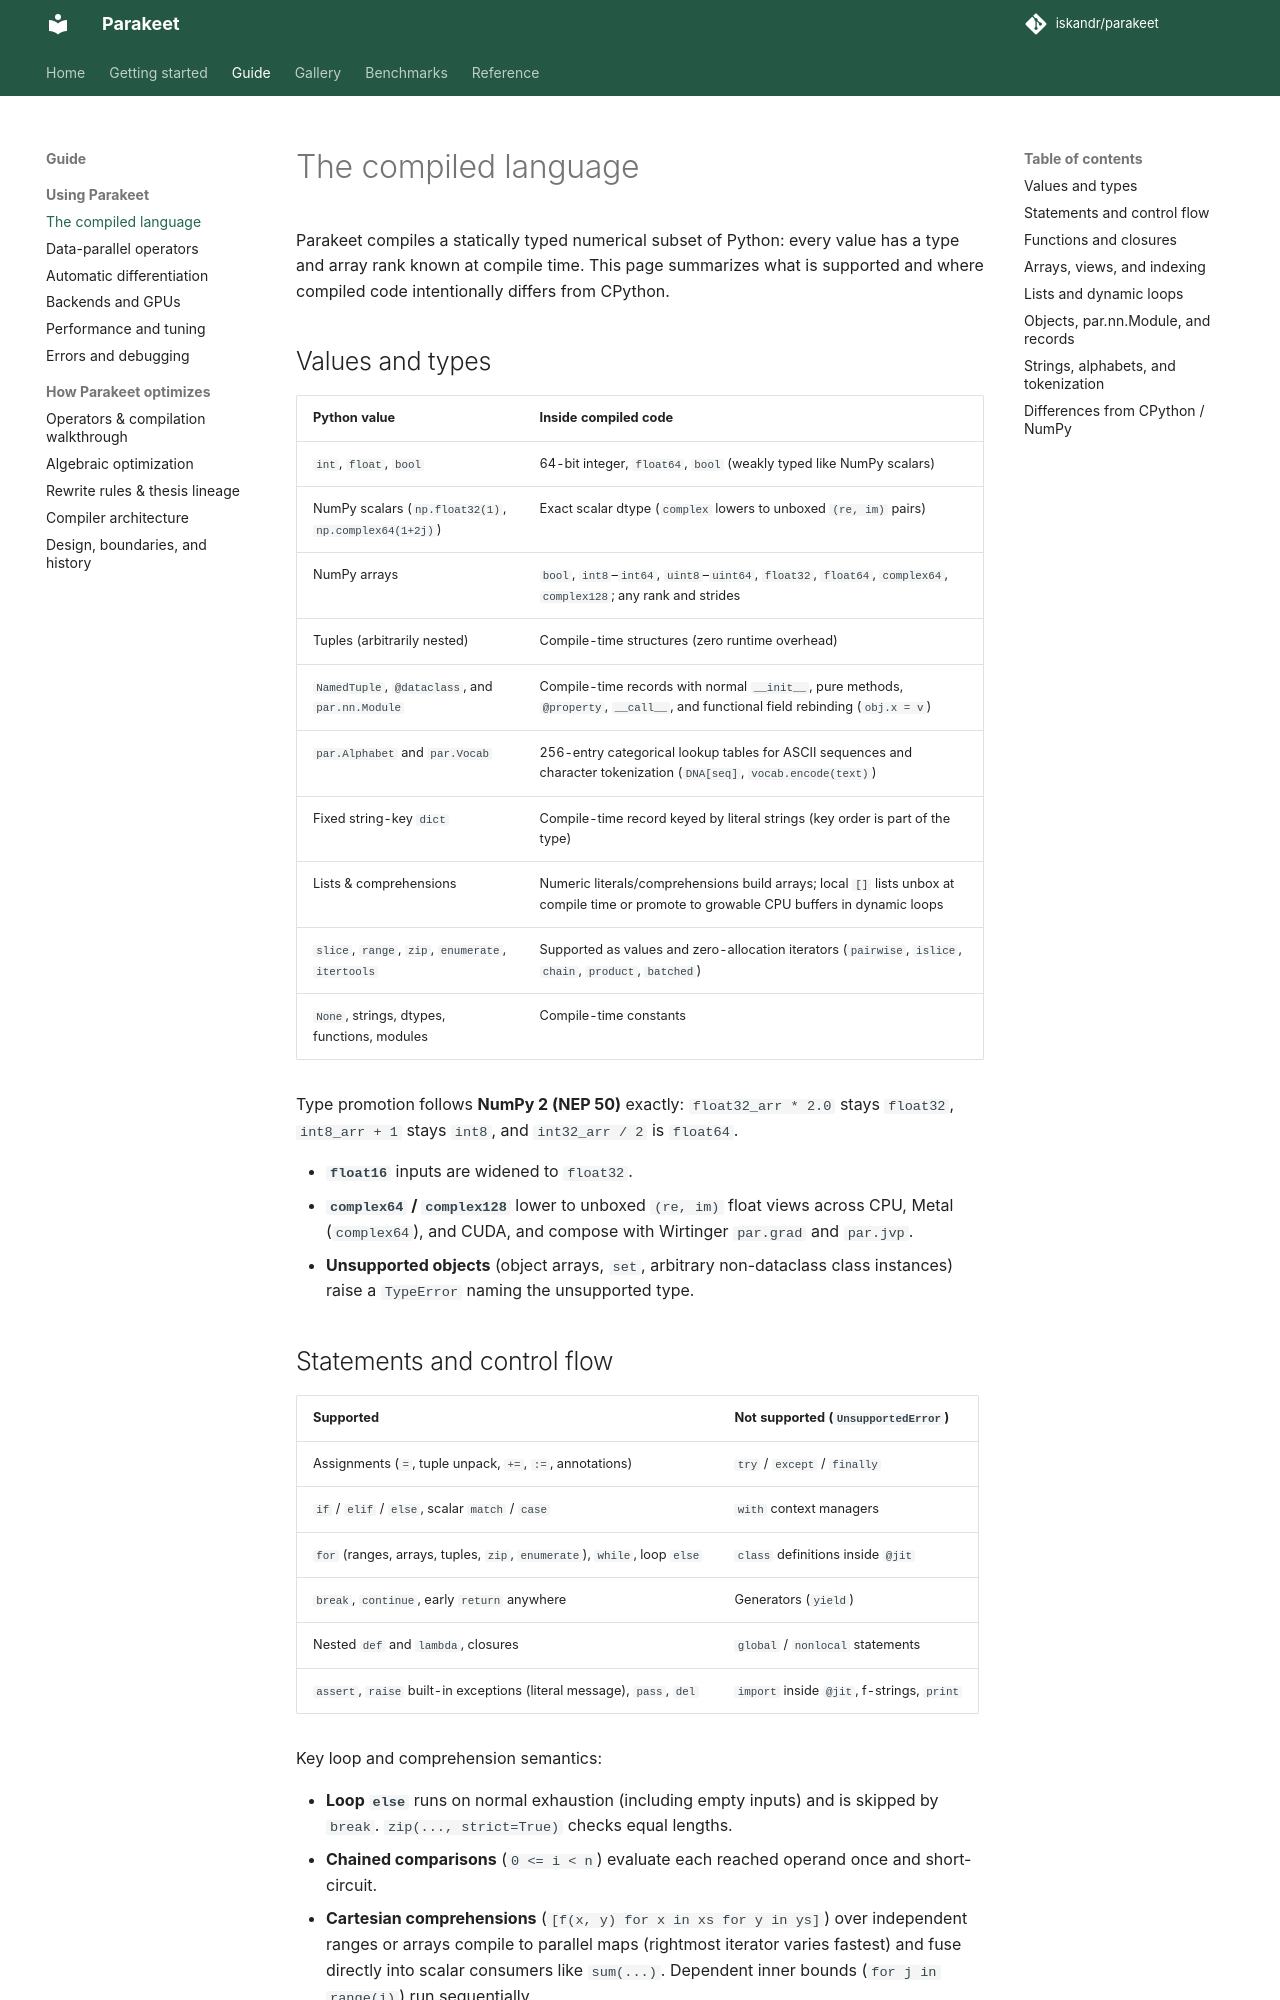

repository: iskandr/parakeet · page: language/index.html · generator: mkdocs

# The compiled language

Parakeet compiles a statically typed numerical subset of Python: every value has
a type and array rank known at compile time. This page summarizes what is
supported and where compiled code intentionally differs from CPython.

## Values and types

| Python value | Inside compiled code |
|---|---|
| `int`, `float`, `bool` | 64-bit integer, `float64`, `bool` (weakly typed like NumPy scalars) |
| NumPy scalars (`np.float32(1)`, `np.complex64(1+2j)`) | Exact scalar dtype (`complex` lowers to unboxed `(re, im)` pairs) |
| NumPy arrays | `bool`, `int8`–`int64`, `uint8`–`uint64`, `float32`, `float64`, `complex64`, `complex128`; any rank and strides |
| Tuples (arbitrarily nested) | Compile-time structures (zero runtime overhead) |
| `NamedTuple`, `@dataclass`, and `par.nn.Module` | Compile-time records with normal `__init__`, pure methods, `@property`, `__call__`, and functional field rebinding (`obj.x = v`) |
| `par.Alphabet` and `par.Vocab` | 256-entry categorical lookup tables for ASCII sequences and character tokenization (`DNA[seq]`, `vocab.encode(text)`) |
| Fixed string-key `dict` | Compile-time record keyed by literal strings (key order is part of the type) |
| Lists & comprehensions | Numeric literals/comprehensions build arrays; local `[]` lists unbox at compile time or promote to growable CPU buffers in dynamic loops |
| `slice`, `range`, `zip`, `enumerate`, `itertools` | Supported as values and zero-allocation iterators (`pairwise`, `islice`, `chain`, `product`, `batched`) |
| `None`, strings, dtypes, functions, modules | Compile-time constants |

Type promotion follows **NumPy 2 (NEP 50)** exactly: `float32_arr * 2.0` stays
`float32`, `int8_arr + 1` stays `int8`, and `int32_arr / 2` is `float64`.

* **`float16`** inputs are widened to `float32`.
* **`complex64` / `complex128`** lower to unboxed `(re, im)` float views across
  CPU, Metal (`complex64`), and CUDA, and compose with Wirtinger `par.grad` and
  `par.jvp`.
* **Unsupported objects** (object arrays, `set`, arbitrary non-dataclass class
  instances) raise a `TypeError` naming the unsupported type.

## Statements and control flow

| Supported | Not supported (`UnsupportedError`) |
|---|---|
| Assignments (`=`, tuple unpack, `+=`, `:=`, annotations) | `try` / `except` / `finally` |
| `if` / `elif` / `else`, scalar `match` / `case` | `with` context managers |
| `for` (ranges, arrays, tuples, `zip`, `enumerate`), `while`, loop `else` | `class` definitions inside `@jit` |
| `break`, `continue`, early `return` anywhere | Generators (`yield`) |
| Nested `def` and `lambda`, closures | `global` / `nonlocal` statements |
| `assert`, `raise` built-in exceptions (literal message), `pass`, `del` | `import` inside `@jit`, f-strings, `print` |

Key loop and comprehension semantics:

* **Loop `else`** runs on normal exhaustion (including empty inputs) and is
  skipped by `break`. `zip(..., strict=True)` checks equal lengths.
* **Chained comparisons** (`0 <= i < n`) evaluate each reached operand once and
  short-circuit.
* **Cartesian comprehensions** (`[f(x, y) for x in xs for y in ys]`) over
  independent ranges or arrays compile to parallel maps (rightmost iterator
  varies fastest) and fuse directly into scalar consumers like `sum(...)`.
  Dependent inner bounds (`for j in range(i)`) run sequentially.
